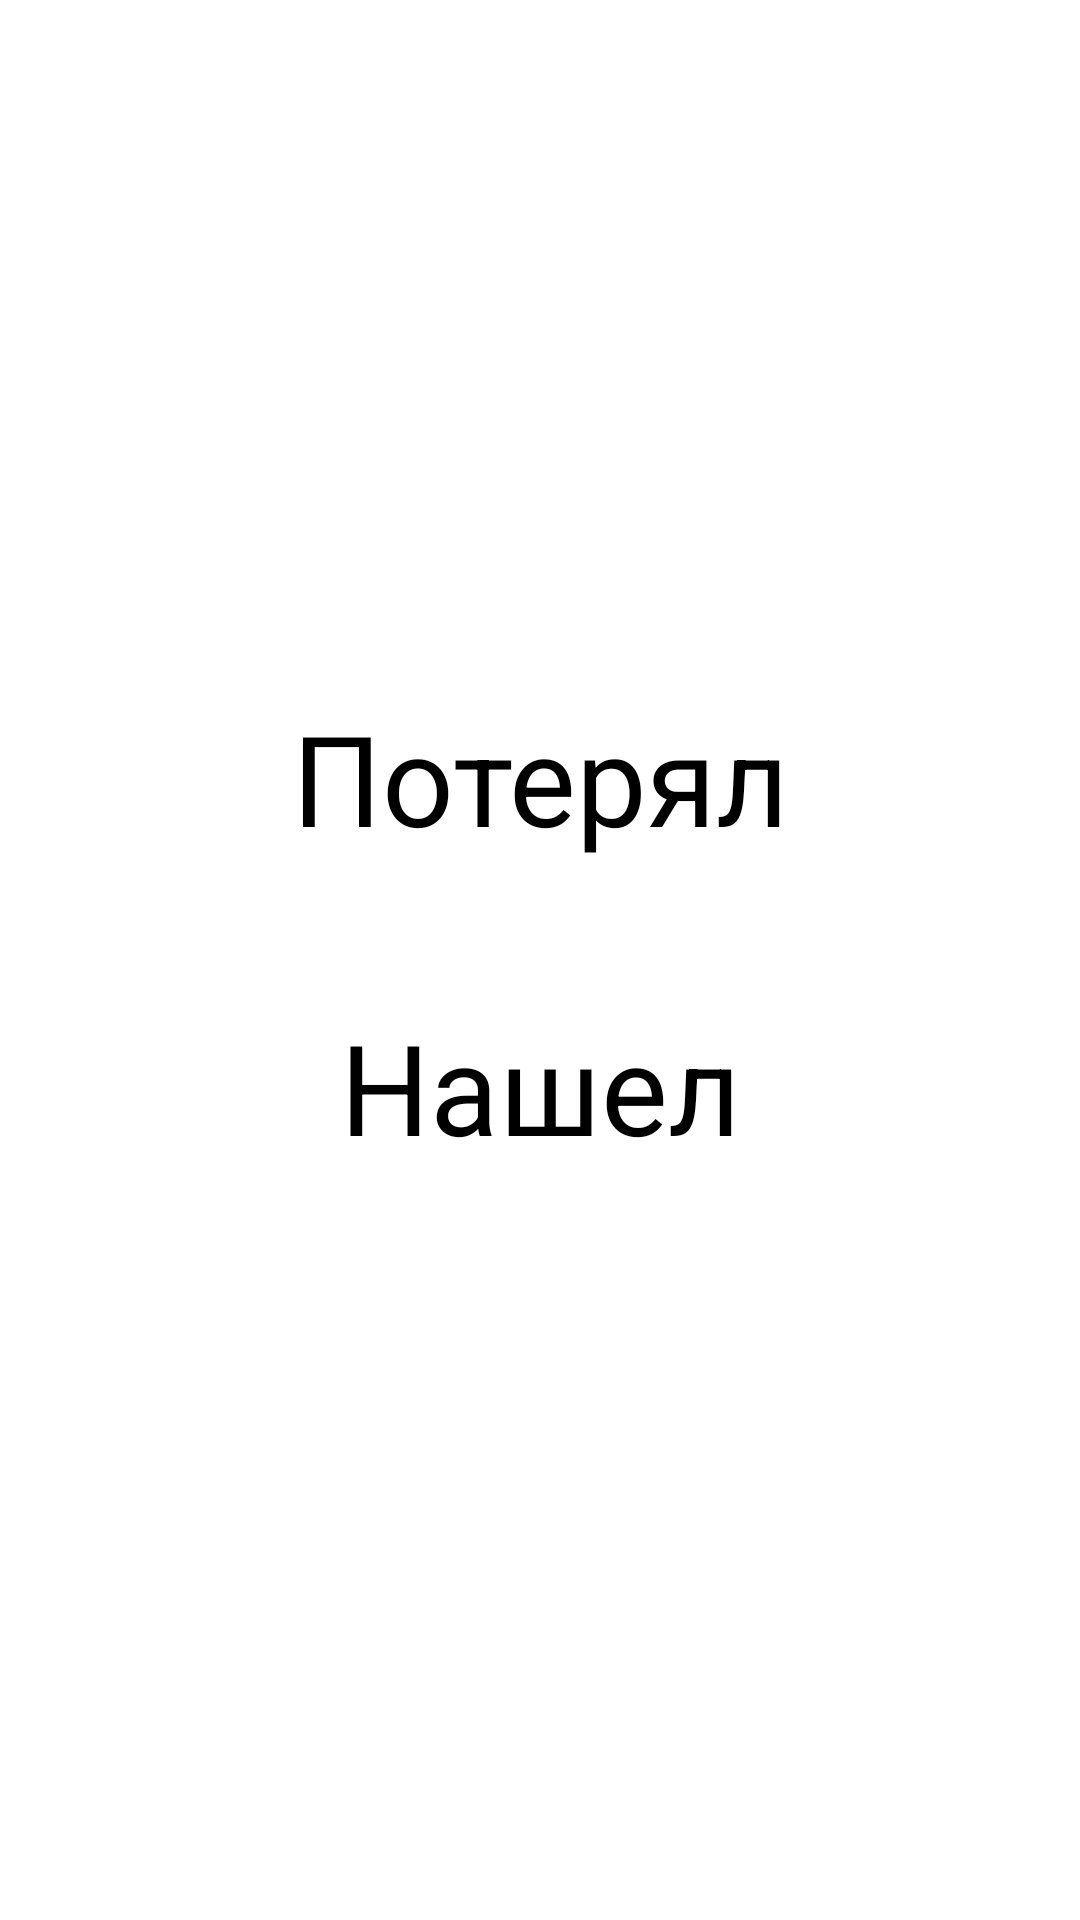

Reconstruct the res/layout file that produces this screen, plus the resources it refers to.
<!-- AndroidManifest.xml: application theme Theme.IveLost -->
<!-- res/layout/fragment_choose_lost_found.xml -->
<?xml version="1.0" encoding="utf-8"?>
<LinearLayout xmlns:android="http://schemas.android.com/apk/res/android"
    xmlns:tools="http://schemas.android.com/tools"
    android:layout_width="match_parent"
    android:layout_height="match_parent"
    android:background="@color/white"
    android:orientation="vertical"
    android:gravity="center"
    tools:context=".view.fragments.add.FragmentAddLostFind">

    <TextView
        android:id="@+id/text_lost"
        android:layout_width="match_parent"
        android:layout_height="75dp"
        android:text="@string/fragment_choose_lost_direction"
        android:textAlignment="center"
        android:textColor="@color/black"
        android:textSize="42sp"
        android:layout_gravity="center_horizontal"
        />

    <TextView
        android:id="@+id/text_found"
        android:layout_width="match_parent"
        android:layout_height="75dp"
        android:layout_marginTop="28dp"
        android:text="@string/fragment_choose_found_direction"
        android:textAlignment="center"
        android:textColor="@color/black"
        android:textSize="42sp"
        android:layout_gravity="center_horizontal"/>

</LinearLayout>
<!-- resources referenced by this layout -->
<resources>
  <color name="black">#FF000000</color>
  <color name="white">#FFFFFFFF</color>
  <string name="fragment_choose_found_direction">Нашел</string>
  <string name="fragment_choose_lost_direction">Потерял</string>
  <style name="Theme.IveLost" parent="Theme.MaterialComponents.DayNight.NoActionBar">
          
          <item name="colorPrimary">@color/dark_green</item>
          <item name="colorPrimaryVariant">@color/dark_greener</item>
          <item name="colorOnPrimary">@color/white</item>
          
          <item name="colorSecondary">@color/test_color</item>
          <item name="colorSecondaryVariant">@color/teal_700</item>
          <item name="colorOnSecondary">@color/black</item>
          
          <item name="android:statusBarColor" tools:targetApi="l">?attr/colorPrimaryVariant</item>
          
          
          <item name="popupMenuStyle">@style/ChatPopupMenu</item>
          
          <item name="bottomSheetDialogTheme">@style/AppBottomSheetDialogTheme</item>
      </style>
  <color name="dark_green">#056A3D</color>
  <color name="dark_greener">#09492C</color>
  <color name="test_color">#5AB577</color>
  <color name="teal_700">#FF018786</color>
  <style name="ChatPopupMenu" parent="@style/Widget.AppCompat.PopupMenu.Overflow">
          <item name="android:dropDownHorizontalOffset">-60dp</item>
          <item name="android:dropDownVerticalOffset">30dp</item>
      </style>
  <style name="AppBottomSheetDialogTheme" parent="Theme.Design.Light.BottomSheetDialog">
          <item name="bottomSheetStyle">@style/AppModalStyle</item>
      </style>
  <style name="AppModalStyle" parent="Widget.Design.BottomSheet.Modal">
          <item name="android:background">@drawable/rounded_dialog</item>
      </style>
</resources>
